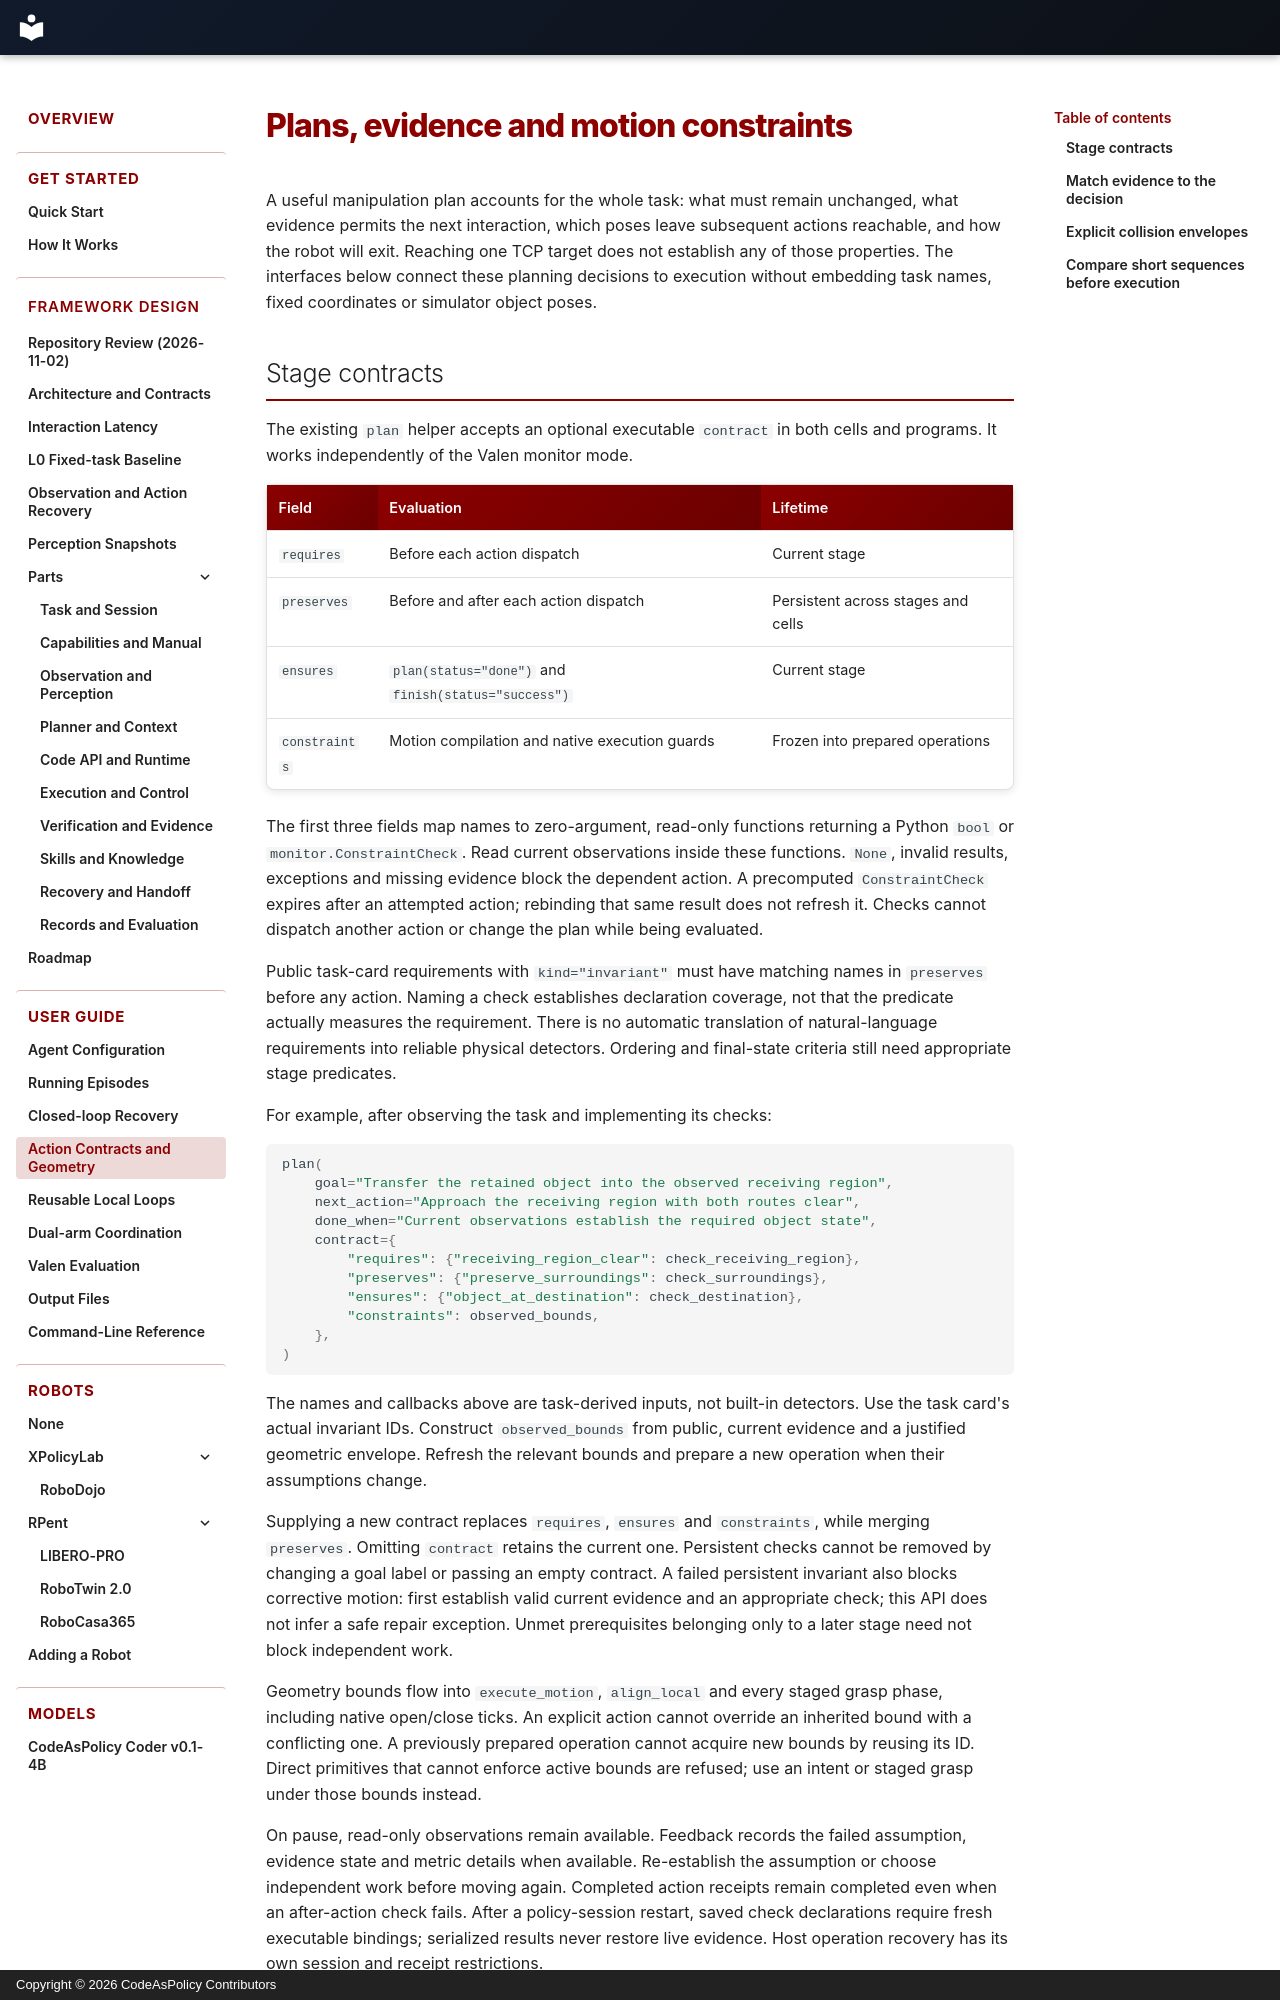

repository: Alex-Zhu1/CodeAsPolicy · page: guide/action-contracts/index.html · generator: mkdocs · copyright: Copyright © 2026 CodeAsPolicy Contributors

# Plans, evidence and motion constraints

A useful manipulation plan accounts for the whole task: what must remain unchanged,
what evidence permits the next interaction, which poses leave subsequent actions
reachable, and how the robot will exit. Reaching one TCP target does not establish
any of those properties. The interfaces below connect these planning decisions to
execution without embedding task names, fixed coordinates or simulator object poses.

## Stage contracts

The existing `plan` helper accepts an optional executable `contract` in both cells
and programs. It works independently of the Valen monitor mode.

| Field | Evaluation | Lifetime |
| --- | --- | --- |
| `requires` | Before each action dispatch | Current stage |
| `preserves` | Before and after each action dispatch | Persistent across stages and cells |
| `ensures` | `plan(status="done")` and `finish(status="success")` | Current stage |
| `constraints` | Motion compilation and native execution guards | Frozen into prepared operations |

The first three fields map names to zero-argument, read-only functions returning a
Python `bool` or `monitor.ConstraintCheck`. Read current observations inside these
functions. `None`, invalid results, exceptions and missing evidence block the
dependent action. A precomputed `ConstraintCheck` expires after an attempted
action; rebinding that same result does not refresh it. Checks cannot dispatch
another action or change the plan while being evaluated.

Public task-card requirements with `kind="invariant"` must have matching names in
`preserves` before any action. Naming a check establishes declaration coverage,
not that the predicate actually measures the requirement. There is no automatic
translation of natural-language requirements into reliable physical detectors.
Ordering and final-state criteria still need appropriate stage predicates.

For example, after observing the task and implementing its checks:

```python
plan(
    goal="Transfer the retained object into the observed receiving region",
    next_action="Approach the receiving region with both routes clear",
    done_when="Current observations establish the required object state",
    contract={
        "requires": {"receiving_region_clear": check_receiving_region},
        "preserves": {"preserve_surroundings": check_surroundings},
        "ensures": {"object_at_destination": check_destination},
        "constraints": observed_bounds,
    },
)
```

The names and callbacks above are task-derived inputs, not built-in detectors.
Use the task card's actual invariant IDs. Construct `observed_bounds` from public,
current evidence and a justified geometric envelope. Refresh the relevant bounds
and prepare a new operation when their assumptions change.

Supplying a new contract replaces `requires`, `ensures` and `constraints`, while
merging `preserves`. Omitting `contract` retains the current one. Persistent checks
cannot be removed by changing a goal label or passing an empty contract. A failed
persistent invariant also blocks corrective motion: first establish valid current
evidence and an appropriate check; this API does not infer a safe repair exception.
Unmet prerequisites belonging only to a later stage need not block independent work.

Geometry bounds flow into `execute_motion`, `align_local` and every staged grasp
phase, including native open/close ticks. An explicit action cannot override an
inherited bound with a conflicting one. A previously prepared operation cannot
acquire new bounds by reusing its ID. Direct primitives that cannot enforce active
bounds are refused; use an intent or staged grasp under those bounds instead.

On pause, read-only observations remain available. Feedback records the failed
assumption, evidence state and metric details when available. Re-establish the
assumption or choose independent work before moving again. Completed action receipts
remain completed even when an after-action check fails. After a policy-session
restart, saved check declarations require fresh executable bindings; serialized
results never restore live evidence. Host operation recovery has its own session
and receipt restrictions.
